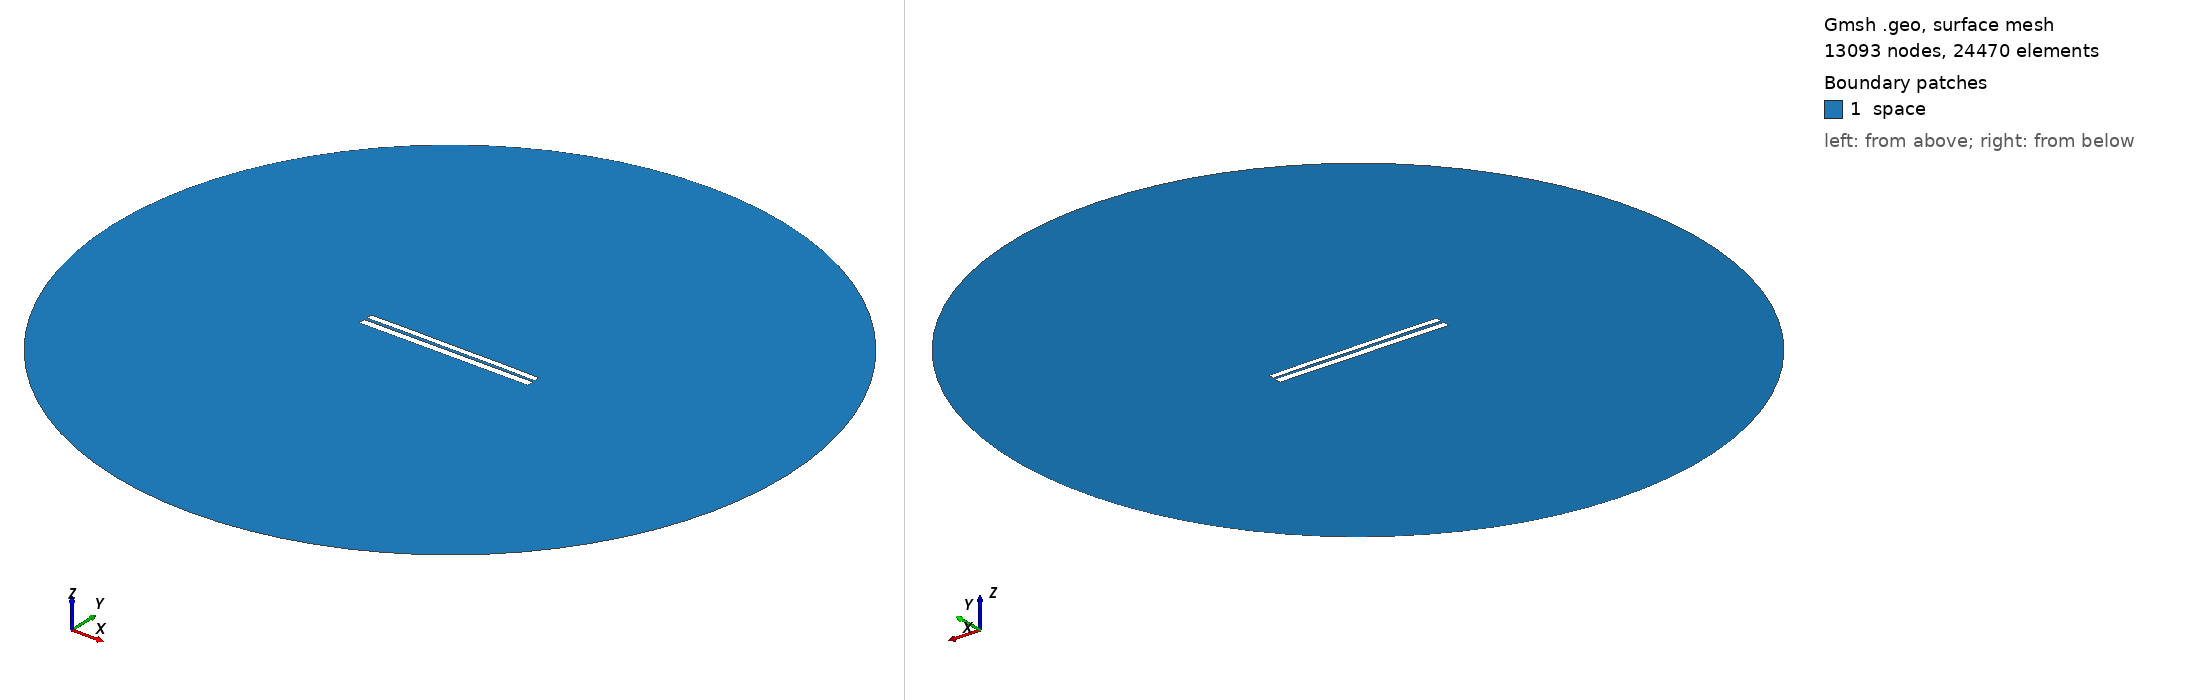

Gmsh geometry script, surface-meshed: 13093 nodes, 24470 surface elements. Boundary patches (legend numbers): 1 space. Left view from above one corner, right view from below the opposite corner. Legend entries are the model's physical surfaces. The drawing asked Gmsh for element sizes between 1% and 20% of the model's largest extent; the script's own settings can give other sizes.

=== 6339.geo (drawn) ===
//---------------------------------------
// Geometry kernel
//---------------------------------------

SetFactory("OpenCASCADE");



//---------------------------------------
// Parameters of the geometry
//---------------------------------------

// Overetch of the upper plate
overetch = 0.25;

// Distance between the plates
distance = 1.5;

// Discretization over the x axis (for the deformation)
nx = 50; 

// Length of the plate
L = 100 - overetch; 

// Number of modes
n = 4; 

// 1st mode coefficient
coeff(1) = -0.15;
beta(1) = 0.596864 * 3.1415926535 / L;

// 2nd mode coefficient
coeff(2) = 0.07499999999999998;
beta(2) = 1.49418 * 3.1415926535 / L;

// 3rd mode coefficient
coeff(3) = 0.0;
beta(3) = 2.50025 * 3.1415926535 / L;

// 4th mode coefficient
coeff(4) = 0.07499999999999998;
beta(4) = 3.49999 * 3.1415926535 / L;



//---------------------------------------
// Upper plate (deformed rectangle)
//---------------------------------------

// Coordiantes of the upper plate
xmin = -50;
xmax = 50 - overetch;

// Height of the upper plate
yheight = 4 - 2 * overetch;

// Indexes of the points
UpperID[] = {};
LowerID[] = {};
LeftID[] = {};
RightID[] = {};

// Point index
p = 1;

// Horizontal edges
For i In {1:nx}
    x = xmin + (i-1)*(xmax - xmin)/(nx-1);

    y_bottom = distance / 2 + overetch;
    For j In {1:n}
        C = (Cosh(beta(j)*L) + Cos(beta(j)*L)) / (Sinh(beta(j)*L) + Sin(beta(j)*L));
        y_bottom  = y_bottom + coeff(j) * (Cosh(beta(j)*(x+50)) - Cos(beta(j)*(x+50)) - C * (Sinh(beta(j)*(x+50)) - Sin(beta(j)*(x+50))));
    EndFor

    y_top = y_bottom + yheight;

    Point(p) = {x, y_top, 0, 1.0};
    UpperID[i] = p;
    p = p + 1;

    Point(p) = {x, y_bottom, 0, 1.0};
    LowerID[i] = p;
    p = p + 1;
EndFor

// Create point lists
UpperPts[] = {}; LowerPts[] = {};
For i In {1:nx}
  UpperPts[] += {UpperID[i]};
  LowerPts[] += {LowerID[i]};
EndFor

// Build splines
Spline(1) = {UpperPts[]};
Spline(2) = {LowerPts[]};
Line(3) = {LowerPts[nx-1], UpperPts[nx-1]};
Line(4) = {LowerPts[0], UpperPts[0]};

// Build the plane surface
Curve Loop(1) = {2, 3, -1, -4};
Plane Surface(1) = {1};



//---------------------------------------
// Lower plate (rectangle)
//---------------------------------------

// Vertices
Point(1001) = {-50, -1, 0, 1.0};
Point(1002) = { 50, -1, 0, 1.0};
Point(1003) = { 50,  -5, 0, 1.0};
Point(1004) = {-50,  -5, 0, 1.0};

// Edges
Line(5) = {1001, 1002};
Line(6) = {1002, 1003};
Line(7) = {1003, 1004};
Line(8) = {1004, 1001};

// Plane surface
Line Loop(2) = {5, 6, 7, 8};
Plane Surface(2) = {2}; 



//---------------------------------------
// Outer (fictious) boundary
//---------------------------------------

// Points
Point(1005) = {0, 0, 0};       // Center
Point(1006) = {200, 0, 0};     // Start point
Point(1007) = {0, 200, 0};     // 90 degrees
Point(1008) = {-200, 0, 0};    // 180 degrees
Point(1009) = {0, -200, 0};    // 270 degrees

// Circle arcs (each needs start, center, end)
Circle(9) = {1006, 1005, 1007};
Circle(10) = {1007, 1005, 1008};
Circle(11) = {1008, 1005, 1009};
Circle(12) = {1009, 1005, 1006};

// Plane surface for the entire domain
Curve Loop(3) = {9, 10, 11, 12};
Surface(3) = {3};

// Subtract the plates from the whole domain to obtain the actual domain where we want to solve the equations
BooleanDifference{ Surface{3}; Delete; }{ Surface{1}; Surface{2}; Delete; }




//---------------------------------------
// Transfinite Lines/Curves
//---------------------------------------

// Set the number of points on the boundaries
r = 7;

// Plates
Transfinite Curve {1, 2} = 50*r Using Progression 1;
Transfinite Curve {3, 4} = 2*r Using Progression 1;
Transfinite Line {5, 7} = 50*r Using Progression 1;
Transfinite Line {6, 8} = 2*r Using Progression 1;

// Outer boundary
Transfinite Line {9, 10, 11, 12} = 20 Using Progression 1;



//---------------------------------------
// Physical groups
//---------------------------------------                

// Physical curves (boundaries)
Physical Line("force_segment", 10) = {2};
Physical Line("upper_plate", 11) = {1, 3, 4};
Physical Line("lower_plate", 12) = {5, 6, 7, 8};
Physical Line("boundary", 20) = {9, 10, 11, 12};

// Physical Surfaces
Physical Surface("space", 30) = {3};



//---------------------------------------
// 6. Generate the Mesh
//---------------------------------------

// 2D mesh generation
Mesh 2;
